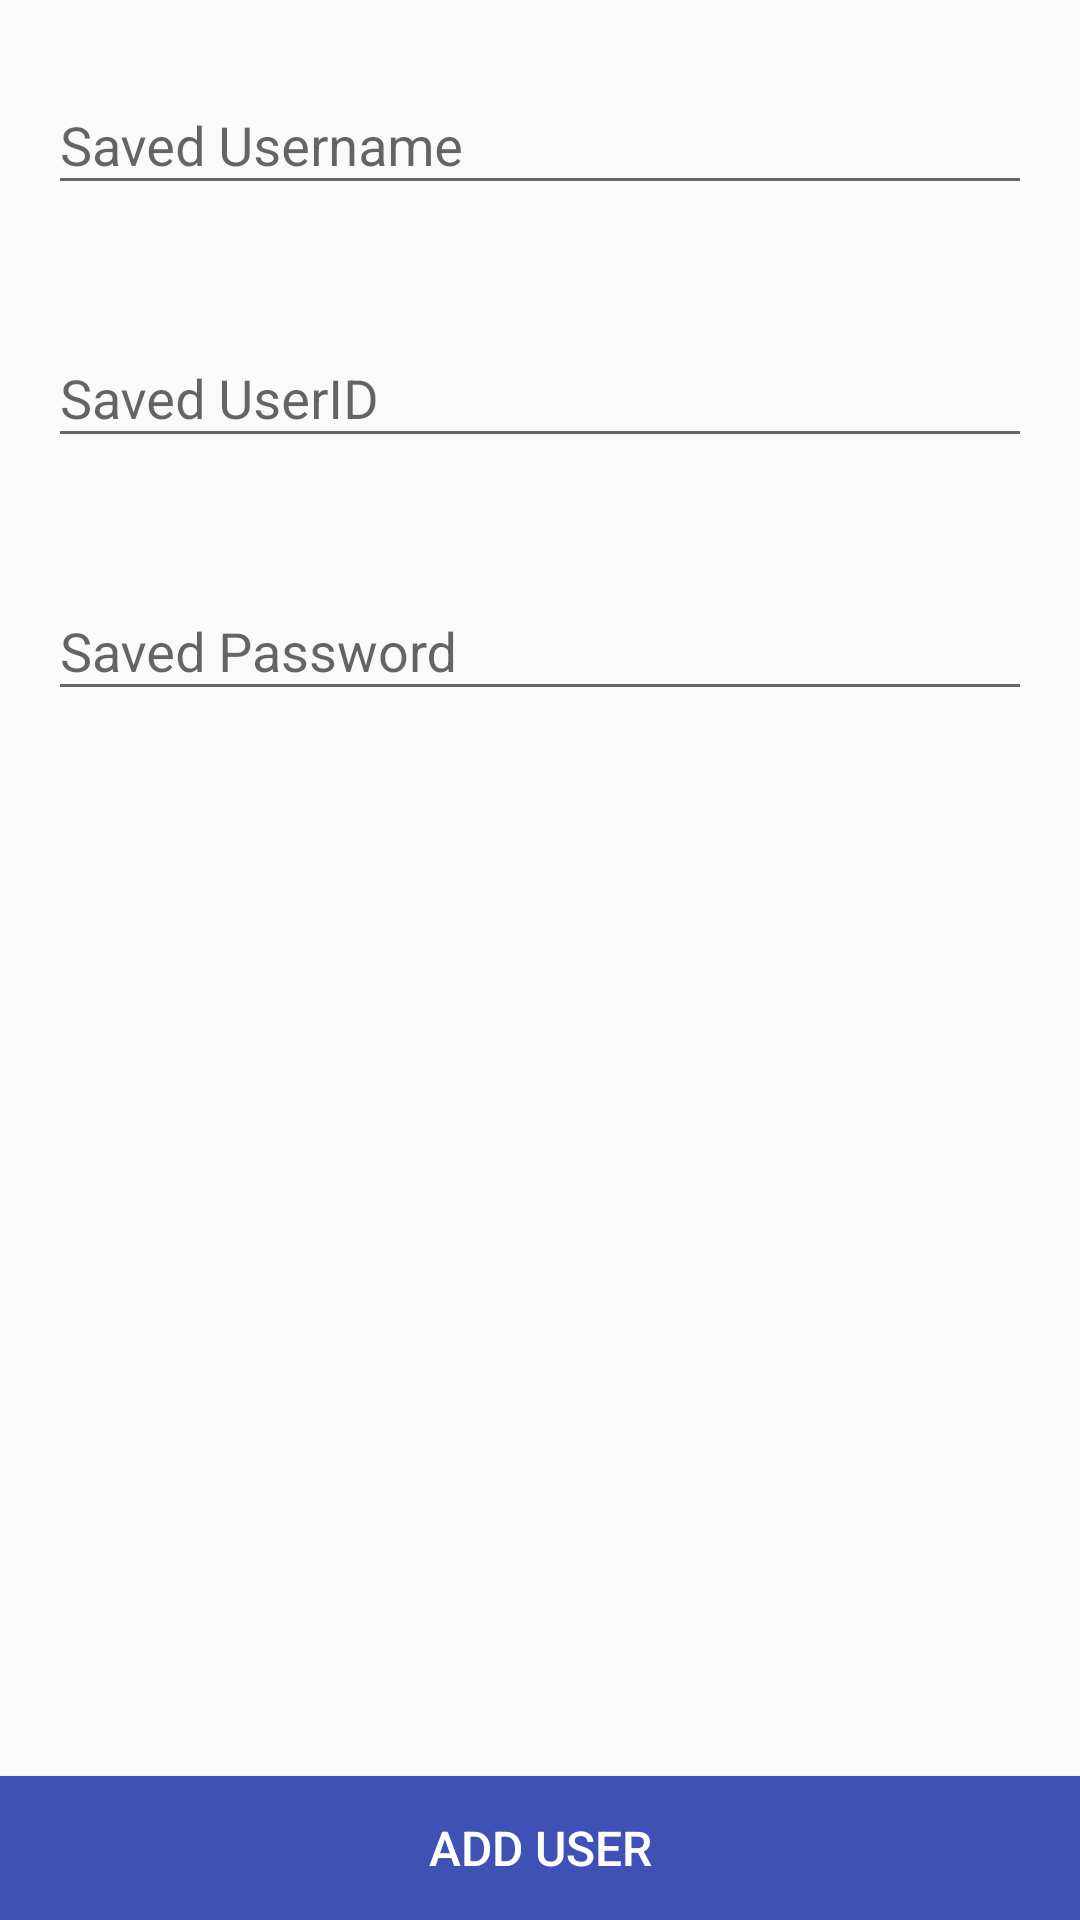

Reconstruct the res/layout file that produces this screen, plus the resources it refers to.
<!-- AndroidManifest.xml: application theme AppTheme -->
<!-- res/layout/activity_add_user.xml -->
<?xml version="1.0" encoding="utf-8"?>
<RelativeLayout xmlns:android="http://schemas.android.com/apk/res/android"
    xmlns:app="http://schemas.android.com/apk/res-auto"
    xmlns:tools="http://schemas.android.com/tools"
    android:layout_width="match_parent"
    android:layout_height="match_parent"
    tools:context=".views.AddUserActivity">

    <LinearLayout
        android:layout_width="match_parent"
        android:layout_height="wrap_content"
        android:orientation="vertical">

        <android.support.design.widget.TextInputLayout
            android:layout_width="match_parent"
            android:layout_height="wrap_content"
            android:layout_margin="@dimen/et_margin">

            <EditText
                android:id="@+id/et_user_nickname"
                android:layout_width="match_parent"
                android:layout_height="wrap_content"
                android:hint="@string/saved_username"
                android:inputType="textPersonName"
                android:nextFocusLeft="@id/et_user_nickname"
                android:nextFocusUp="@id/et_user_nickname" />
        </android.support.design.widget.TextInputLayout>

        <android.support.design.widget.TextInputLayout
            android:layout_width="match_parent"
            android:layout_height="wrap_content"
            android:layout_margin="@dimen/et_margin">

            <EditText
                android:id="@+id/et_user_id"
                android:layout_width="match_parent"
                android:layout_height="wrap_content"
                android:hint="@string/saved_userid"
                android:inputType="textPersonName" />

        </android.support.design.widget.TextInputLayout>

        <android.support.design.widget.TextInputLayout
            android:layout_width="match_parent"
            android:layout_height="wrap_content"
            android:layout_margin="@dimen/et_margin">
            <EditText
                android:layout_width="match_parent"
                android:layout_height="wrap_content"
                android:hint="@string/saved_password"
                android:id="@+id/et_password"
                android:inputType="textPassword"/>

        </android.support.design.widget.TextInputLayout>

    </LinearLayout>

    <Button
        android:id="@+id/btn_add"
        android:layout_width="match_parent"
        android:layout_height="wrap_content"
        android:layout_alignParentBottom="true"
        android:background="@color/colorPrimary"
        android:drawablePadding="6dp"
        android:drawableTop="@drawable/ic_add_white_24dp"
        android:padding="6dp"
        android:text="@string/add_user"
        android:textColor="@android:color/white"
        android:textSize="16sp"
        android:onClick="submit"/>

</RelativeLayout>
<!-- resources referenced by this layout -->
<resources>
  <color name="colorPrimary">#3F51B5</color>
  <dimen name="et_margin">16dp</dimen>
  <string name="add_user">Add User</string>
  <string name="saved_password">Saved Password</string>
  <string name="saved_userid">Saved UserID</string>
  <string name="saved_username">Saved Username</string>
  <style name="AppTheme" parent="Theme.AppCompat.Light.DarkActionBar">
          
          <item name="colorPrimary">@color/colorPrimary</item>
          <item name="colorPrimaryDark">@color/colorPrimaryDark</item>
          <item name="colorAccent">@color/colorAccent</item>
  
          <item name="cardViewStyle">@style/CardView</item>
      </style>
  <color name="colorPrimaryDark">#303F9F</color>
  <color name="colorAccent">#FF4081</color>
</resources>
